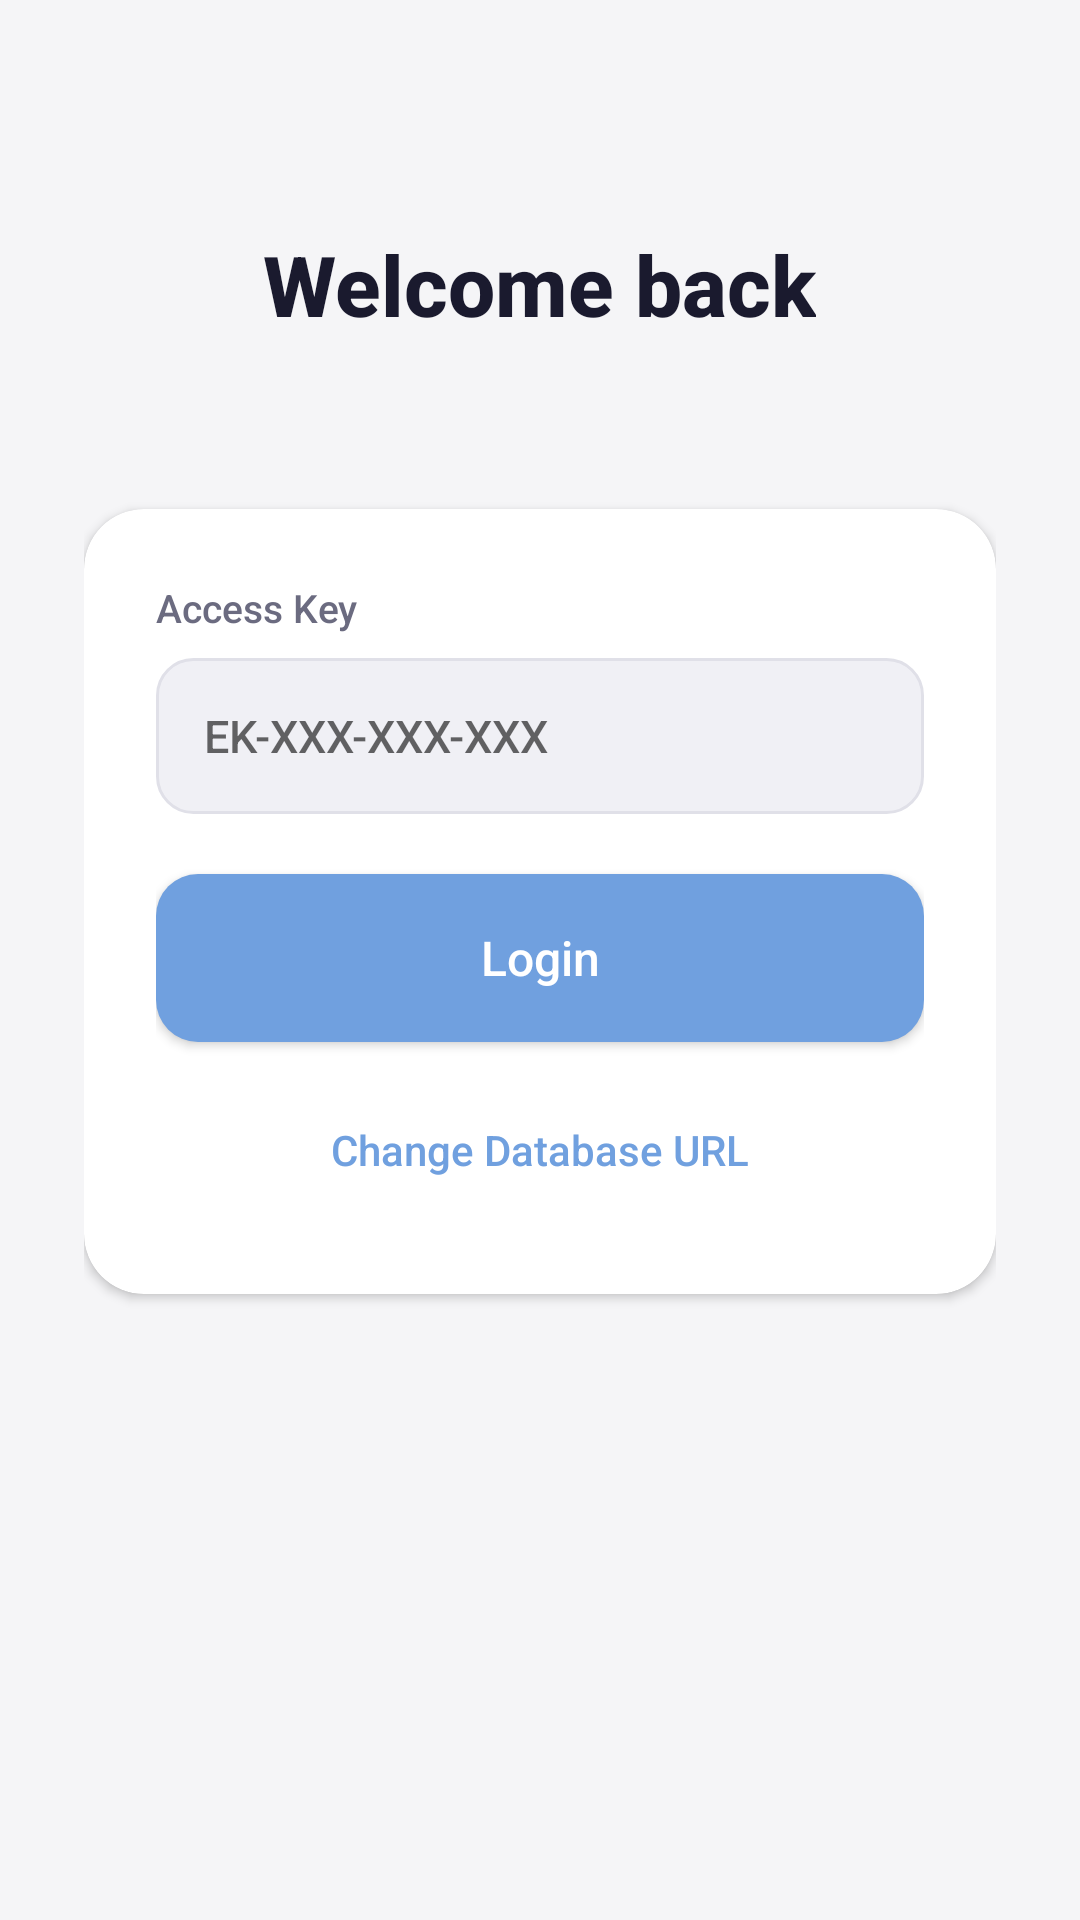

This screen was rendered from an Android layout file. Write that file and the resources it references.
<!-- AndroidManifest.xml: application theme Theme.ErenAdmin -->
<!-- res/layout/activity_login.xml -->
<?xml version="1.0" encoding="utf-8"?>
<ScrollView xmlns:android="http://schemas.android.com/apk/res/android"
    android:layout_width="match_parent"
    android:layout_height="match_parent"
    android:fillViewport="true"
    android:background="@color/bg">

    <LinearLayout
        android:layout_width="match_parent"
        android:layout_height="wrap_content"
        android:orientation="vertical"
        android:padding="28dp"
        android:gravity="center_horizontal">

        <View android:layout_width="1dp" android:layout_height="48dp" />

        <TextView
            android:layout_width="wrap_content"
            android:layout_height="wrap_content"
            android:text="Welcome back"
            android:textSize="28sp"
            android:textStyle="bold"
            android:textColor="@color/text_primary" />

        <TextView
            android:id="@+id/tvDatabaseUrl"
            android:layout_width="match_parent"
            android:layout_height="wrap_content"
            android:layout_marginTop="8dp"
            android:textSize="12sp"
            android:textColor="@color/text_secondary"
            android:gravity="center"
            android:ellipsize="middle"
            android:singleLine="true" />

        <com.google.android.material.card.MaterialCardView
            android:layout_width="match_parent"
            android:layout_height="wrap_content"
            android:layout_marginTop="32dp"
            app:cardCornerRadius="20dp"
            app:cardElevation="2dp"
            xmlns:app="http://schemas.android.com/apk/res-auto">

            <LinearLayout
                android:layout_width="match_parent"
                android:layout_height="wrap_content"
                android:orientation="vertical"
                android:padding="24dp">

                <TextView
                    android:layout_width="wrap_content"
                    android:layout_height="wrap_content"
                    android:text="Access Key"
                    android:textSize="13sp"
                    android:textColor="@color/text_secondary" />

                <EditText
                    android:id="@+id/etAccessKey"
                    android:layout_width="match_parent"
                    android:layout_height="52dp"
                    android:layout_marginTop="8dp"
                    android:hint="EK-XXX-XXX-XXX"
                    android:inputType="text"
                    android:background="@drawable/bg_input"
                    android:paddingHorizontal="16dp"
                    android:textSize="15sp"
                    android:textColor="@color/text_primary" />

                <Button
                    android:id="@+id/btnLogin"
                    android:layout_width="match_parent"
                    android:layout_height="56dp"
                    android:layout_marginTop="20dp"
                    android:text="Login"
                    android:textAllCaps="false"
                    android:textSize="16sp"
                    android:background="@drawable/bg_btn_primary"
                    android:textColor="#FFFFFF" />

                <Button
                    android:id="@+id/btnChangeUrl"
                    android:layout_width="match_parent"
                    android:layout_height="48dp"
                    android:layout_marginTop="12dp"
                    android:text="Change Database URL"
                    android:textAllCaps="false"
                    android:textSize="14sp"
                    android:background="@android:color/transparent"
                    android:textColor="@color/primary" />
            </LinearLayout>
        </com.google.android.material.card.MaterialCardView>
    </LinearLayout>
</ScrollView>
<!-- resources referenced by this layout -->
<resources>
  <color name="bg">#F5F5F7</color>
  <color name="primary">#70A0DF</color>
  <color name="text_primary">#1A1A2E</color>
  <color name="text_secondary">#6B6B80</color>
  <!-- drawable bg_btn_primary (drawable) -->
  <?xml version="1.0" encoding="utf-8"?>
  <shape xmlns:android="http://schemas.android.com/apk/res/android"
      android:shape="rectangle">
      <solid android:color="#70A0DF" />
      <corners android:radius="14dp" />
  </shape>
  <!-- drawable bg_input (drawable) -->
  <?xml version="1.0" encoding="utf-8"?>
  <shape xmlns:android="http://schemas.android.com/apk/res/android"
      android:shape="rectangle">
      <solid android:color="#F0F0F5" />
      <corners android:radius="12dp" />
      <stroke android:width="1dp" android:color="#E0E0E8" />
  </shape>
  <style name="Theme.ErenAdmin" parent="Theme.MaterialComponents.DayNight.NoActionBar">
          <item name="colorPrimary">#70A0DF</item>
          <item name="colorPrimaryVariant">#5A8BCF</item>
          <item name="colorOnPrimary">#FFFFFF</item>
          <item name="colorSecondary">#FFD0C8</item>
          <item name="android:statusBarColor">#1A1A2E</item>
          <item name="android:navigationBarColor">#1A1A2E</item>
          <item name="android:windowBackground">#F5F5F7</item>
          <item name="android:fontFamily">sans-serif-medium</item>
      </style>
</resources>
